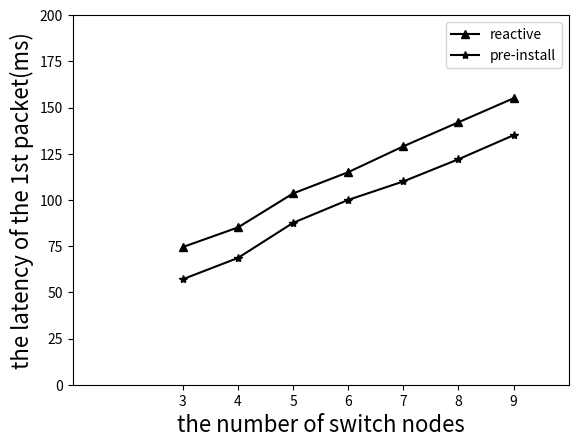

Write Python code to recreate this figure.
#!/usr/bin/env python
# -*- coding: utf-8 -*-

import numpy as np
import matplotlib.pyplot as plt

'''
1st packet rtt compare
plot for:pre_install_app(no Extra Latency) and react_install_app(contain Extra Latency)
'''

x = [3,4,5,6,7,8,9]
other_packet = [6.17, 8.18, 10.2, 12.2, 14.2, 16.3, 18.4, 20.4]

# ---contain arp---
simple =      [ 74.5, 85.1, 103.5, 115, 129, 142, 155] #58.3,
pre_install = [ 57.1, 68.6, 87.6, 100, 110, 122, 135]

# ---not contain arp---
# simple = [6.16+5.4, 8.18+8.1, 10.0+9.3, 12.2+10.4, 14.3+11.8, 16.3+15.8, 18.3+18.8, 20.3+22.4]
# simple = [11.56, 16.28, 19.3, 22.6, 26.1, 32.1, 37.1, 42.7]
# pre_install = [6.16, 8.18, 10.2, 12.2, 14.3, 16.3, 18.3, 20.3]

plt.plot(x,simple,"k-^",label="reactive")
plt.plot(x,pre_install,"k-*",label="pre-install")
plt.axis([1,10,0,200])
plt.xticks([3,4,5,6,7,8,9])
plt.xlabel("the number of switch nodes", fontsize=16)
plt.ylabel("the latency of the 1st packet(ms)", fontsize=16)
plt.legend()
plt.show()


